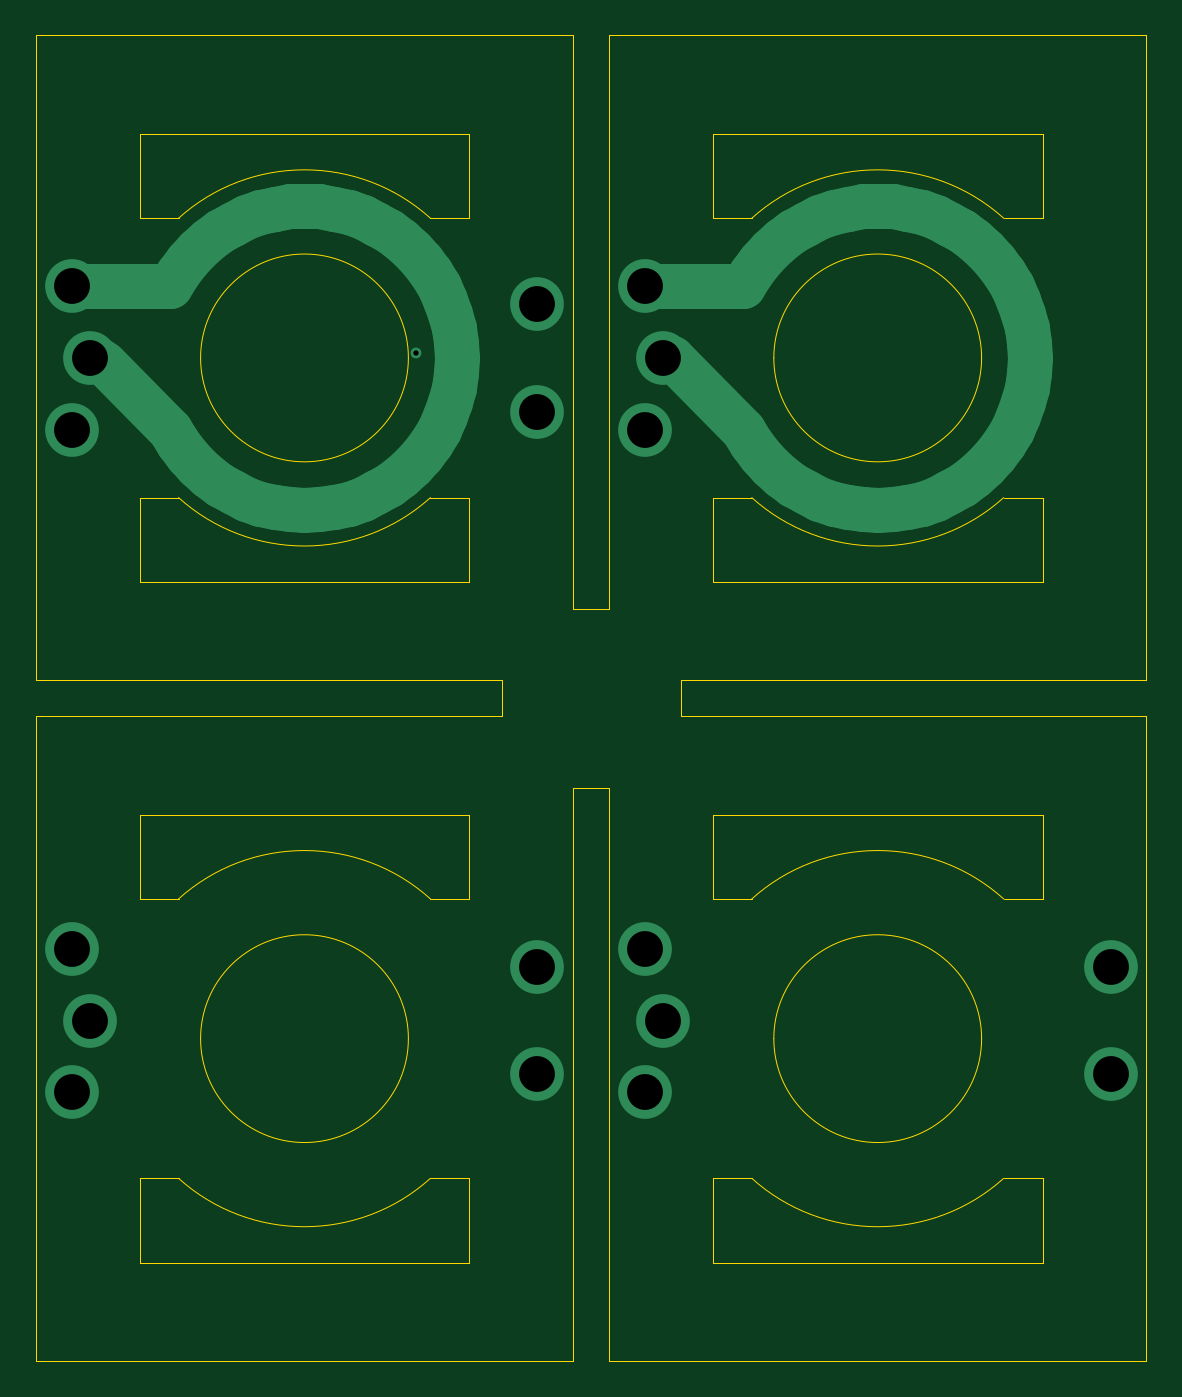
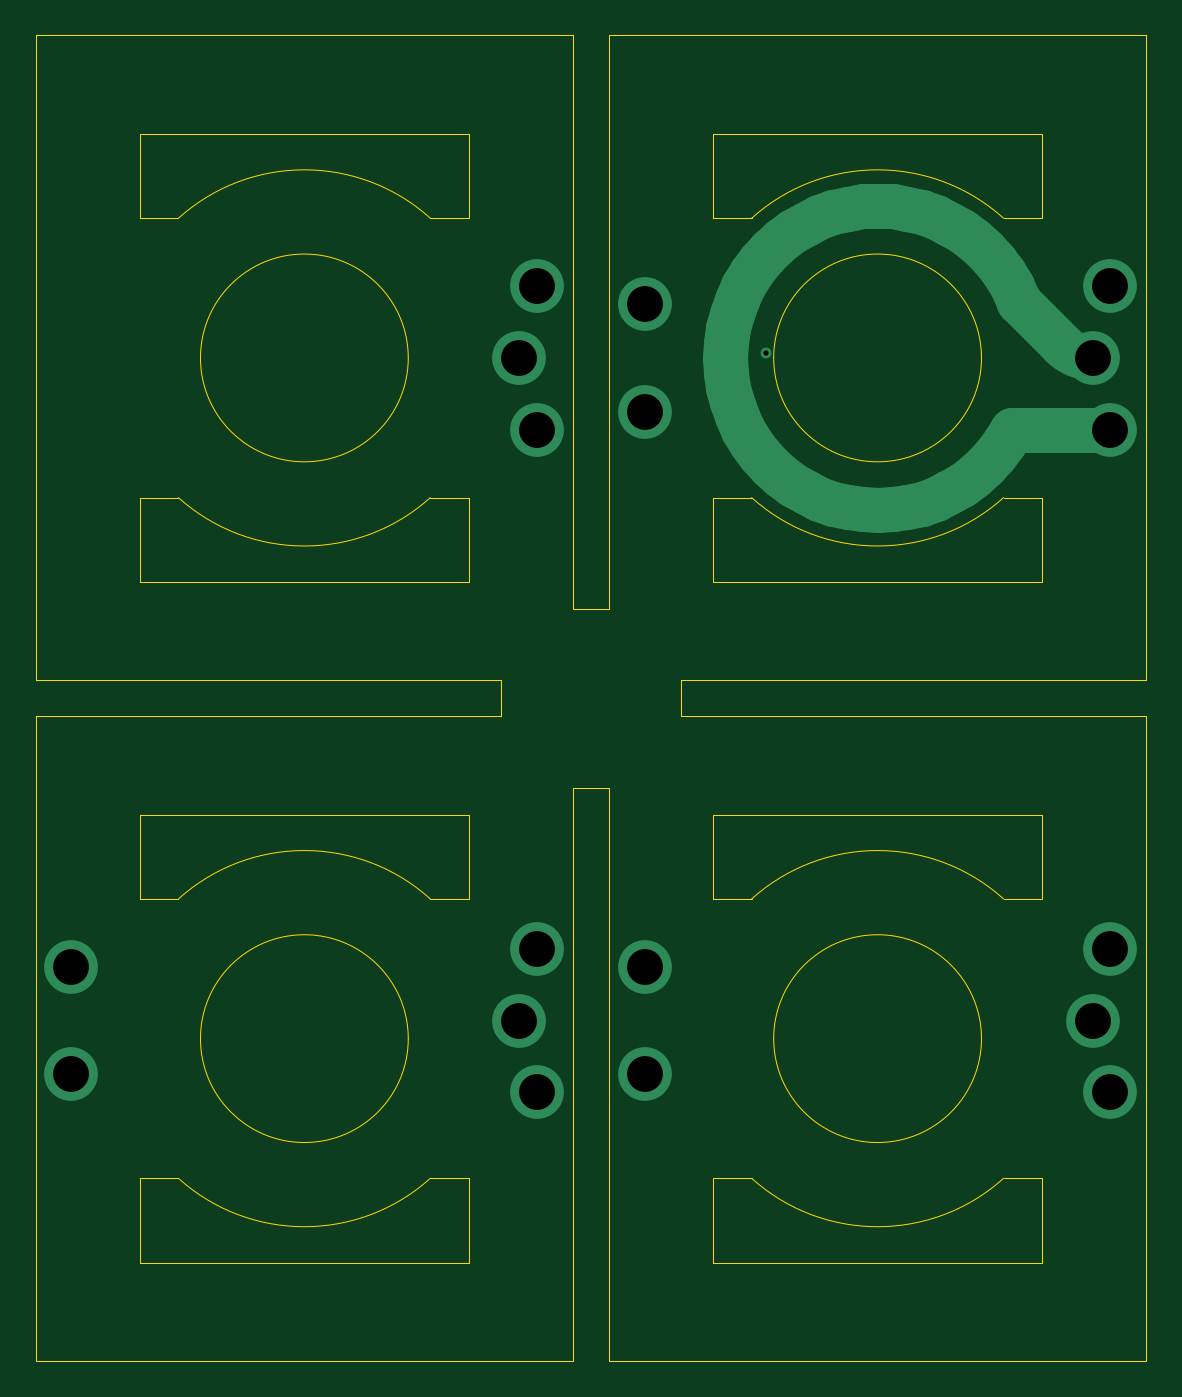
Circuit board: 13 layer files. Board 62.0 x 74.0 mm.
- bottom_copper: Transformer-B_Cu.gbr (4088 bytes)
- bottom_mask: Transformer-B_Mask.gbr (461 bytes)
- paste: Transformer-B_Paste.gbr (456 bytes)
- bottom_silk: Transformer-B_Silkscreen.gbr (457 bytes)
- outline: Transformer-Edge_Cuts.gbr (4194 bytes)
- top_copper: Transformer-F_Cu.gbr (6714 bytes)
- top_mask: Transformer-F_Mask.gbr (461 bytes)
- paste: Transformer-F_Paste.gbr (456 bytes)
- top_silk: Transformer-F_Silkscreen.gbr (457 bytes)
- inner_copper: Transformer-In1_Cu.gbr (31957 bytes)
- inner_copper: Transformer-In2_Cu.gbr (31989 bytes)
- drill: Transformer-NPTH.drl (264 bytes)
- drill: Transformer-PTH.drl (606 bytes)

=== bottom_copper: Transformer-B_Cu.gbr ===
%TF.GenerationSoftware,KiCad,Pcbnew,10.0.5*%
%TF.CreationDate,2026-08-07T12:18:30-07:00*%
%TF.ProjectId,Transformer,5472616e-7366-46f7-926d-65722e6b6963,rev?*%
%TF.SameCoordinates,Original*%
%TF.FileFunction,Copper,L4,Bot*%
%TF.FilePolarity,Positive*%
%FSLAX46Y46*%
G04 Gerber Fmt 4.6, Leading zero omitted, Abs format (unit mm)*
G04 Created by KiCad (PCBNEW 10.0.5) date 2026-08-07 12:18:30*
%MOMM*%
%LPD*%
G01*
G04 APERTURE LIST*
%TA.AperFunction,ViaPad*%
%ADD10C,0.600000*%
%TD*%
%TA.AperFunction,ViaPad*%
%ADD11C,3.000000*%
%TD*%
%TA.AperFunction,Conductor*%
%ADD12C,2.500000*%
%TD*%
G04 APERTURE END LIST*
D10*
%TO.N,*%
X66250000Y-62750000D03*
D11*
X73000000Y-103000000D03*
X79000000Y-59000000D03*
X105000000Y-97000000D03*
X80000000Y-63000000D03*
X48000000Y-100000000D03*
X48000000Y-63000000D03*
X47000000Y-67000000D03*
X73000000Y-66000000D03*
X73000000Y-97000000D03*
X47000000Y-96000000D03*
X47000000Y-104000000D03*
X73000000Y-60000000D03*
X79000000Y-67000000D03*
X105000000Y-103000000D03*
X80000000Y-100000000D03*
X47000000Y-59000000D03*
X79000000Y-96000000D03*
X79000000Y-104000000D03*
%TD*%
%TO.N,*%
D12*
X61658267Y-54663325D02*
X62467419Y-54866007D01*
X57532580Y-71133992D02*
X56747190Y-70852976D01*
X58341732Y-71336674D02*
X57532580Y-71133992D01*
X68500000Y-63000000D02*
X68459070Y-63833145D01*
X66570588Y-57607657D02*
X67067491Y-58277653D01*
X52503669Y-67006872D02*
X47016590Y-67006872D01*
X67496330Y-58993127D02*
X67852976Y-59747190D01*
X61658267Y-71336674D02*
X60833145Y-71459070D01*
X56747190Y-70852976D02*
X55993127Y-70496330D01*
X55993127Y-55503669D02*
X56747190Y-55147023D01*
X52072220Y-59927779D02*
X49707105Y-62292894D01*
X59166854Y-54540929D02*
X60000000Y-54500000D01*
X55277653Y-55932508D02*
X55993127Y-55503669D01*
X68133992Y-65467419D02*
X67852976Y-66252809D01*
X53429411Y-68392342D02*
X52932508Y-67722346D01*
X56747190Y-55147023D02*
X57532580Y-54866007D01*
X68459070Y-62166854D02*
X68500000Y-63000000D01*
X60833145Y-54540929D02*
X61658267Y-54663325D01*
X66010407Y-56989592D02*
X66570588Y-57607657D01*
X64006872Y-55503669D02*
X64722346Y-55932508D01*
X67852976Y-66252809D02*
X67496330Y-67006872D01*
X67067491Y-67722346D02*
X66570588Y-68392342D01*
X68459070Y-63833145D02*
X68336674Y-64658267D01*
X67496330Y-67006872D02*
X67067491Y-67722346D01*
X52147023Y-59747190D02*
X52503669Y-58993127D01*
X60833145Y-71459070D02*
X60000000Y-71500000D01*
X54607657Y-56429411D02*
X55277653Y-55932508D01*
X67852976Y-59747190D02*
X68133992Y-60532580D01*
X65392342Y-69570588D02*
X64722346Y-70067491D01*
X62467419Y-54866007D02*
X63252809Y-55147023D01*
X66570588Y-68392342D02*
X66010407Y-69010407D01*
X64006872Y-70496330D02*
X63252809Y-70852976D01*
X68336674Y-61341732D02*
X68459070Y-62166854D01*
X53989592Y-56989592D02*
X54607657Y-56429411D01*
X57532580Y-54866007D02*
X58341732Y-54663325D01*
X54607657Y-69570588D02*
X53989592Y-69010407D01*
X66010407Y-69010407D02*
X65392342Y-69570588D01*
X67067491Y-58277653D02*
X67496330Y-58993127D01*
X64722346Y-55932508D02*
X65392342Y-56429411D01*
X52503669Y-58993127D02*
X52932508Y-58277653D01*
X63252809Y-70852976D02*
X62467419Y-71133992D01*
X53429411Y-57607657D02*
X53989592Y-56989592D01*
X58341732Y-54663325D02*
X59166854Y-54540929D01*
X60000000Y-54500000D02*
X60833145Y-54540929D01*
X68336674Y-64658267D02*
X68133992Y-65467419D01*
X55277653Y-70067491D02*
X54607657Y-69570588D01*
X63252809Y-55147023D02*
X64006872Y-55503669D01*
X55993127Y-70496330D02*
X55277653Y-70067491D01*
X68133992Y-60532580D02*
X68336674Y-61341732D01*
X52932508Y-58277653D02*
X53429411Y-57607657D01*
X52932508Y-67722346D02*
X52503669Y-67006872D01*
X60000000Y-71500000D02*
X59166854Y-71459070D01*
X59166854Y-71459070D02*
X58341732Y-71336674D01*
X64722346Y-70067491D02*
X64006872Y-70496330D01*
X62467419Y-71133992D02*
X61658267Y-71336674D01*
X65392342Y-56429411D02*
X66010407Y-56989592D01*
X53989592Y-69010407D02*
X53429411Y-68392342D01*
X49707105Y-62292894D02*
G75*
G02*
X48000000Y-63000003I-1707105J1707094D01*
G01*
X52147023Y-59747190D02*
G75*
G02*
X52072232Y-59927791I-255423J-10D01*
G01*
X47016590Y-67006872D02*
G75*
G02*
X47000003Y-66999997I10J23472D01*
G01*
%TD*%
M02*

=== bottom_mask: Transformer-B_Mask.gbr ===
%TF.GenerationSoftware,KiCad,Pcbnew,10.0.5*%
%TF.CreationDate,2026-08-07T12:18:31-07:00*%
%TF.ProjectId,Transformer,5472616e-7366-46f7-926d-65722e6b6963,rev?*%
%TF.SameCoordinates,Original*%
%TF.FileFunction,Soldermask,Bot*%
%TF.FilePolarity,Negative*%
%FSLAX46Y46*%
G04 Gerber Fmt 4.6, Leading zero omitted, Abs format (unit mm)*
G04 Created by KiCad (PCBNEW 10.0.5) date 2026-08-07 12:18:31*
%MOMM*%
%LPD*%
G01*
G04 APERTURE LIST*
G04 APERTURE END LIST*
M02*

=== paste: Transformer-B_Paste.gbr ===
%TF.GenerationSoftware,KiCad,Pcbnew,10.0.5*%
%TF.CreationDate,2026-08-07T12:18:31-07:00*%
%TF.ProjectId,Transformer,5472616e-7366-46f7-926d-65722e6b6963,rev?*%
%TF.SameCoordinates,Original*%
%TF.FileFunction,Paste,Bot*%
%TF.FilePolarity,Positive*%
%FSLAX46Y46*%
G04 Gerber Fmt 4.6, Leading zero omitted, Abs format (unit mm)*
G04 Created by KiCad (PCBNEW 10.0.5) date 2026-08-07 12:18:31*
%MOMM*%
%LPD*%
G01*
G04 APERTURE LIST*
G04 APERTURE END LIST*
M02*

=== bottom_silk: Transformer-B_Silkscreen.gbr ===
%TF.GenerationSoftware,KiCad,Pcbnew,10.0.5*%
%TF.CreationDate,2026-08-07T12:18:31-07:00*%
%TF.ProjectId,Transformer,5472616e-7366-46f7-926d-65722e6b6963,rev?*%
%TF.SameCoordinates,Original*%
%TF.FileFunction,Legend,Bot*%
%TF.FilePolarity,Positive*%
%FSLAX46Y46*%
G04 Gerber Fmt 4.6, Leading zero omitted, Abs format (unit mm)*
G04 Created by KiCad (PCBNEW 10.0.5) date 2026-08-07 12:18:31*
%MOMM*%
%LPD*%
G01*
G04 APERTURE LIST*
G04 APERTURE END LIST*
M02*

=== outline: Transformer-Edge_Cuts.gbr ===
%TF.GenerationSoftware,KiCad,Pcbnew,10.0.5*%
%TF.CreationDate,2026-08-07T12:18:31-07:00*%
%TF.ProjectId,Transformer,5472616e-7366-46f7-926d-65722e6b6963,rev?*%
%TF.SameCoordinates,Original*%
%TF.FileFunction,Profile,NP*%
%FSLAX46Y46*%
G04 Gerber Fmt 4.6, Leading zero omitted, Abs format (unit mm)*
G04 Created by KiCad (PCBNEW 10.0.5) date 2026-08-07 12:18:31*
%MOMM*%
%LPD*%
G01*
G04 APERTURE LIST*
%TA.AperFunction,Profile*%
%ADD10C,0.050000*%
%TD*%
G04 APERTURE END LIST*
D10*
X75000000Y-45000000D02*
X45000000Y-45000000D01*
X45000000Y-81000000D01*
X71000000Y-81000000D01*
X71000000Y-83000000D01*
X45000000Y-83000000D01*
X45000000Y-119000000D01*
X75000000Y-119000000D01*
X75000000Y-87000000D01*
X77000000Y-87000000D01*
X77000000Y-119000000D01*
X107000000Y-119000000D01*
X107000000Y-83000000D01*
X81000000Y-83000000D01*
X81000000Y-81000000D01*
X107000000Y-81000000D01*
X107000000Y-45000000D01*
X77000000Y-45000000D01*
X77000000Y-77000000D01*
X75000000Y-77000000D01*
X75000000Y-45000000D01*
X50800000Y-55200000D02*
X50800000Y-50500000D01*
X50800000Y-55200000D02*
X52970776Y-55200000D01*
X50800000Y-70800000D02*
X50800000Y-75500000D01*
X50800000Y-70800000D02*
X52970776Y-70800000D01*
X50800000Y-93200000D02*
X50800000Y-88500000D01*
X50800000Y-93200000D02*
X52970776Y-93200000D01*
X50800000Y-108800000D02*
X50800000Y-113500000D01*
X50800000Y-108800000D02*
X52970776Y-108800000D01*
X52970776Y-55200000D02*
G75*
G02*
X67029224Y-55200000I7029224J-7799998D01*
G01*
X52970776Y-93200000D02*
G75*
G02*
X67029224Y-93200000I7029224J-7799998D01*
G01*
X65800000Y-63000000D02*
G75*
G02*
X54200000Y-63000000I-5800000J0D01*
G01*
X54200000Y-63000000D02*
G75*
G02*
X65800000Y-63000000I5800000J0D01*
G01*
X65800000Y-101000000D02*
G75*
G02*
X54200000Y-101000000I-5800000J0D01*
G01*
X54200000Y-101000000D02*
G75*
G02*
X65800000Y-101000000I5800000J0D01*
G01*
X67029224Y-70800000D02*
G75*
G02*
X52970776Y-70800000I-7029224J7799998D01*
G01*
X67029224Y-108800000D02*
G75*
G02*
X52970776Y-108800000I-7029224J7799998D01*
G01*
X69200000Y-50500000D02*
X50800000Y-50500000D01*
X69200000Y-55200000D02*
X67029224Y-55200000D01*
X69200000Y-55200000D02*
X69200000Y-50500000D01*
X69200000Y-70800000D02*
X67029224Y-70800000D01*
X69200000Y-70800000D02*
X69200000Y-75500000D01*
X69200000Y-75500000D02*
X50800000Y-75500000D01*
X69200000Y-88500000D02*
X50800000Y-88500000D01*
X69200000Y-93200000D02*
X67029224Y-93200000D01*
X69200000Y-93200000D02*
X69200000Y-88500000D01*
X69200000Y-108800000D02*
X67029224Y-108800000D01*
X69200000Y-108800000D02*
X69200000Y-113500000D01*
X69200000Y-113500000D02*
X50800000Y-113500000D01*
X82800000Y-55200000D02*
X82800000Y-50500000D01*
X82800000Y-55200000D02*
X84970776Y-55200000D01*
X82800000Y-70800000D02*
X82800000Y-75500000D01*
X82800000Y-70800000D02*
X84970776Y-70800000D01*
X82800000Y-93200000D02*
X82800000Y-88500000D01*
X82800000Y-93200000D02*
X84970776Y-93200000D01*
X82800000Y-108800000D02*
X82800000Y-113500000D01*
X82800000Y-108800000D02*
X84970776Y-108800000D01*
X84970776Y-55200000D02*
G75*
G02*
X99029224Y-55200000I7029224J-7799998D01*
G01*
X84970776Y-93200000D02*
G75*
G02*
X99029224Y-93200000I7029224J-7799998D01*
G01*
X97800000Y-63000000D02*
G75*
G02*
X86200000Y-63000000I-5800000J0D01*
G01*
X86200000Y-63000000D02*
G75*
G02*
X97800000Y-63000000I5800000J0D01*
G01*
X97800000Y-101000000D02*
G75*
G02*
X86200000Y-101000000I-5800000J0D01*
G01*
X86200000Y-101000000D02*
G75*
G02*
X97800000Y-101000000I5800000J0D01*
G01*
X99029224Y-70800000D02*
G75*
G02*
X84970776Y-70800000I-7029224J7799998D01*
G01*
X99029224Y-108800000D02*
G75*
G02*
X84970776Y-108800000I-7029224J7799998D01*
G01*
X101200000Y-50500000D02*
X82800000Y-50500000D01*
X101200000Y-55200000D02*
X99029224Y-55200000D01*
X101200000Y-55200000D02*
X101200000Y-50500000D01*
X101200000Y-70800000D02*
X99029224Y-70800000D01*
X101200000Y-70800000D02*
X101200000Y-75500000D01*
X101200000Y-75500000D02*
X82800000Y-75500000D01*
X101200000Y-88500000D02*
X82800000Y-88500000D01*
X101200000Y-93200000D02*
X99029224Y-93200000D01*
X101200000Y-93200000D02*
X101200000Y-88500000D01*
X101200000Y-108800000D02*
X99029224Y-108800000D01*
X101200000Y-108800000D02*
X101200000Y-113500000D01*
X101200000Y-113500000D02*
X82800000Y-113500000D01*
M02*

=== top_copper: Transformer-F_Cu.gbr (6714 bytes, source omitted) ===
=== top_mask: Transformer-F_Mask.gbr ===
%TF.GenerationSoftware,KiCad,Pcbnew,10.0.5*%
%TF.CreationDate,2026-08-07T12:18:31-07:00*%
%TF.ProjectId,Transformer,5472616e-7366-46f7-926d-65722e6b6963,rev?*%
%TF.SameCoordinates,Original*%
%TF.FileFunction,Soldermask,Top*%
%TF.FilePolarity,Negative*%
%FSLAX46Y46*%
G04 Gerber Fmt 4.6, Leading zero omitted, Abs format (unit mm)*
G04 Created by KiCad (PCBNEW 10.0.5) date 2026-08-07 12:18:31*
%MOMM*%
%LPD*%
G01*
G04 APERTURE LIST*
G04 APERTURE END LIST*
M02*

=== paste: Transformer-F_Paste.gbr ===
%TF.GenerationSoftware,KiCad,Pcbnew,10.0.5*%
%TF.CreationDate,2026-08-07T12:18:31-07:00*%
%TF.ProjectId,Transformer,5472616e-7366-46f7-926d-65722e6b6963,rev?*%
%TF.SameCoordinates,Original*%
%TF.FileFunction,Paste,Top*%
%TF.FilePolarity,Positive*%
%FSLAX46Y46*%
G04 Gerber Fmt 4.6, Leading zero omitted, Abs format (unit mm)*
G04 Created by KiCad (PCBNEW 10.0.5) date 2026-08-07 12:18:31*
%MOMM*%
%LPD*%
G01*
G04 APERTURE LIST*
G04 APERTURE END LIST*
M02*

=== top_silk: Transformer-F_Silkscreen.gbr ===
%TF.GenerationSoftware,KiCad,Pcbnew,10.0.5*%
%TF.CreationDate,2026-08-07T12:18:31-07:00*%
%TF.ProjectId,Transformer,5472616e-7366-46f7-926d-65722e6b6963,rev?*%
%TF.SameCoordinates,Original*%
%TF.FileFunction,Legend,Top*%
%TF.FilePolarity,Positive*%
%FSLAX46Y46*%
G04 Gerber Fmt 4.6, Leading zero omitted, Abs format (unit mm)*
G04 Created by KiCad (PCBNEW 10.0.5) date 2026-08-07 12:18:31*
%MOMM*%
%LPD*%
G01*
G04 APERTURE LIST*
G04 APERTURE END LIST*
M02*

=== inner_copper: Transformer-In1_Cu.gbr (31957 bytes, source omitted) ===
=== inner_copper: Transformer-In2_Cu.gbr (31989 bytes, source omitted) ===
=== drill: Transformer-NPTH.drl ===
M48
; DRILL file KiCad 10.0.5 date 2026-08-07T12:18:33
; FORMAT={-:-/ absolute / metric / decimal}
; #@! TF.CreationDate,2026-08-07T12:18:33-07:00
; #@! TF.GenerationSoftware,Kicad,Pcbnew,10.0.5
; #@! TF.FileFunction,NonPlated,1,4,NPTH
FMAT,2
METRIC
%
G90
G05
M30

=== drill: Transformer-PTH.drl ===
M48
; DRILL file KiCad 10.0.5 date 2026-08-07T12:18:33
; FORMAT={-:-/ absolute / metric / decimal}
; #@! TF.CreationDate,2026-08-07T12:18:33-07:00
; #@! TF.GenerationSoftware,Kicad,Pcbnew,10.0.5
; #@! TF.FileFunction,Plated,1,4,PTH
FMAT,2
METRIC
; #@! TA.AperFunction,Plated,PTH,ViaDrill
T1C0.300
; #@! TA.AperFunction,Plated,PTH,ViaDrill
T2C2.000
%
G90
G05
T1
X66.25Y-62.75
T2
X47.0Y-59.0
X47.0Y-67.0
X47.0Y-96.0
X47.0Y-104.0
X48.0Y-63.0
X48.0Y-100.0
X73.0Y-60.0
X73.0Y-66.0
X73.0Y-97.0
X73.0Y-103.0
X79.0Y-59.0
X79.0Y-67.0
X79.0Y-96.0
X79.0Y-104.0
X80.0Y-63.0
X80.0Y-100.0
X105.0Y-97.0
X105.0Y-103.0
M30
